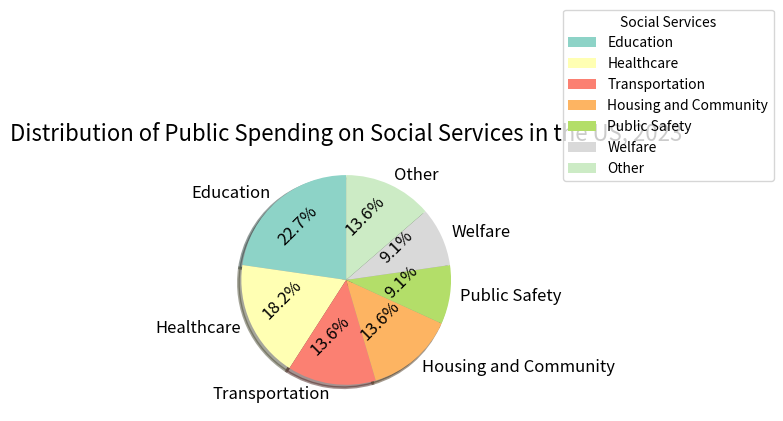

The script that saved this image: (Note: this script raises an exception after producing the figure.)

import matplotlib.pyplot as plt
import matplotlib.cm as cm
import numpy as np

# Set up figure
fig = plt.figure(figsize=(7,7))
ax1 = fig.add_subplot(111)

# Set up data
labels = ['Education', 'Healthcare', 'Transportation', 'Housing and Community', 'Public Safety', 'Welfare', 'Other']
sizes = [25, 20, 15, 15, 10, 10, 15]

# Set up colors
colors = cm.Set3(np.arange(len(labels))/float(len(labels)))

# Plot
wedges, texts, autotexts = ax1.pie(sizes, labels=labels, colors=colors, autopct='%1.1f%%', shadow=True, startangle=90, textprops={'fontsize':12}, wedgeprops={'linewidth':2})

# Set up legend
plt.legend(wedges, labels, title="Social Services", bbox_to_anchor=(1.3, 0.85))

# Set up title
plt.title('Distribution of Public Spending on Social Services in the US, 2023', fontsize=16)

# Make sure text is readable
for i, autotext in enumerate(autotexts):
    autotext.set_rotation(45)
    autotext.set_text(autotext.get_text() + "\n")

# Automatically resize the image
plt.tight_layout()

# Save Figure
plt.savefig("pie chart/png/273.png")

# Clear the current image state
plt.clf()
